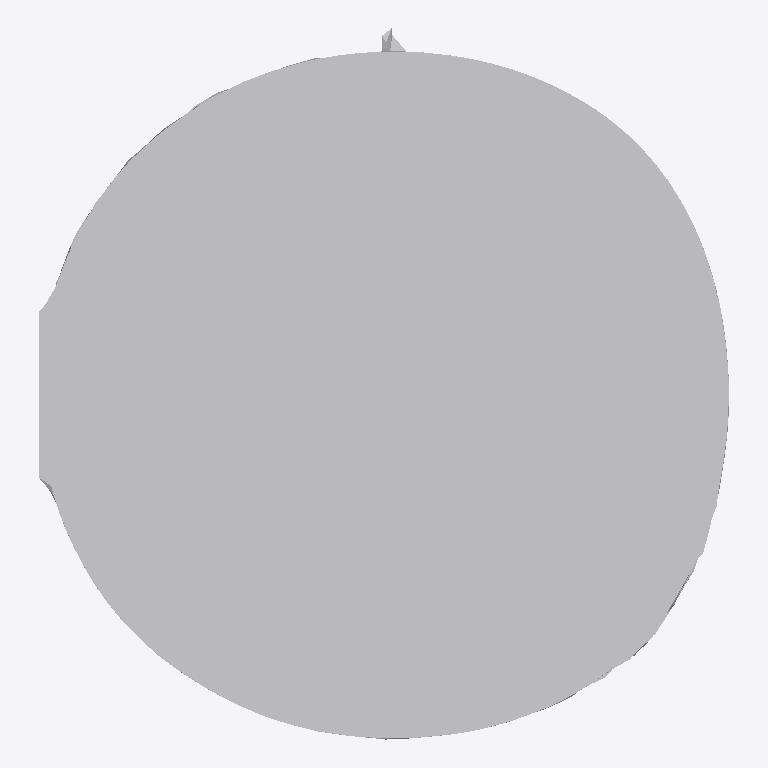
Plan cut of the same IFC building model at storey 'Ground Floor' (level 0.00 m, cut at 1.40 m), seen from above with north up, elements coloured by IFC class: 1 other element (light grey). No cut surface shows.
Extent 1.8 m × 1.9 m × 0.2 m (x, y, z). Storeys (1): Ground Floor at 0.00 m. Elements (1): 1 IfcFurniture.

HEADER;
FILE_DESCRIPTION(('ViewDefinition [CoordinationView]'),'2;1');
FILE_NAME('','2026-07-12T08:40:29',(''),(''),'IfcOpenShell 0.8.0','IfcOpenShell 0.8.0','');
FILE_SCHEMA(('IFC4'));
ENDSEC;
DATA;
#17=IFCPROJECT('0yMedtnHb2DuePHpyvdPD4',#5,'Office Project',$,$,$,$,(#15),#10);
#20=IFCSITE('2yqUzAnOv4QeFsLt9_jqIZ',#5,'Site',$,$,#19,$,$,.ELEMENT.,$,$,$,$,$);
#22=IFCBUILDING('0ys1KxPGH7Jv3xs6c8rPwb',#5,'Building',$,$,#21,$,$,.ELEMENT.,$,$,$);
#24=IFCBUILDINGSTOREY('0YK2iAm_zE_uewgT_BoJjK',#5,'Ground Floor',$,$,#23,$,$,.ELEMENT.,0.0);
#35=IFCFURNITURE('2UI9vZzur7NgOdcIjpABtE',#5,'list01_clock',$,$,#34,#31,$,$);
ENDSEC;
